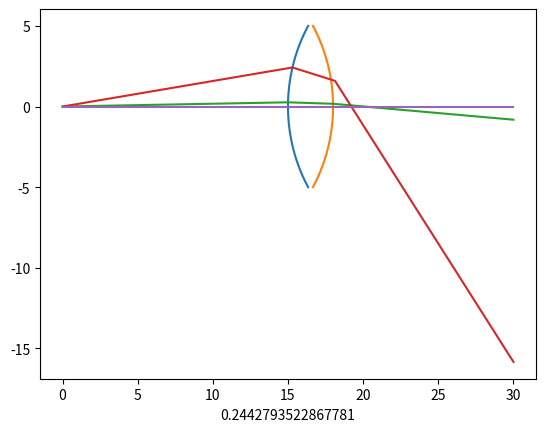

This figure's Python source:
import numpy as np
import matplotlib.pyplot as plt
import math

class RAY:
    def __init__(self,stop,angle):
        self.x = 0
        self.y = 0
        self.alpha = angle*math.pi/180
        self.xf = stop
 
#a class to which defines surface properties and parameters   
class surface:
    def __init__(self,r1,x,aperature):
        self.r1 = r1
        self.x = x
        self.aperature = aperature
        
    def s1(self):
        if self.r1>0:
            dtheta = 0.001
            C1 = self.x + self.r1
            theta = math.asin(self.aperature/self.r1)
            N = math.floor(2*theta/dtheta)
            theta_M = np.linspace(-theta,theta,N)
            x1 = C1 - self.r1*np.cos(theta_M)
            y1 = self.r1*np.sin(theta_M)   
            return x1,y1,theta_M 
        elif self.r1<0:
            dtheta = 0.001
            self.r1 *= -1
            C1 = self.x-self.r1
            theta = math.asin(self.aperature/self.r1)
            N = math.floor(2*theta/dtheta)
            theta_M = np.linspace(-theta,theta,N)
            x1 = C1 + self.r1*np.cos(theta_M)
            y1 = self.r1*np.sin(theta_M)
            return x1,y1,theta_M
        else:
            #todo
            return 
    
    def chk_proximity(self,x,y):
        x1,y1,theta_M = self.s1()
        for i in range(len(x1)):
            if x1[i]>x-0.005 and x1[i]<x+0.005:
                if y1[i] > y-0.005 and y1[i]<0.005+y:
                    return theta_M[i],True
        return 0,False

#performs refraction operation at a surface with snells law
def refraction(alpha,theta,surf,n,s):
    if alpha>0:
        #return math.asin(n[0]*math.sin(-theta+alpha)/n[1])-theta
        #plt.ylabel(f'{n[0]} {n[1]} {round(theta,3)} {round(alpha,3)}')
        #plt.xlabel(math.asin(n[0]*math.sin(-theta+alpha)/n[1])-theta)
        if s[surf].r1>0 and n[surf]<n[surf+1]:
            plt.xlabel(theta)
            return (math.asin(n[surf]*math.sin(-theta+alpha)/n[surf+1])-theta)
        ##########todo
        #plt.ylabel(theta)
        #return -1*alpha
    else:
        return -math.asin(n[surf]*math.sin(theta-alpha)/n[surf+1])+theta

#performs ray-tracing and calls a function chk_proximity() to detect surfaces        
def ray_tracing(ray,n,s):
    X = [ray.x]
    Y = [ray.y]
    is_call = True
    surf = 0
    while ray.x<ray.xf:
        if is_call:
            theta,is_there = s[surf].chk_proximity(ray.x,ray.y)
        else:
            is_there = False
        if is_there:
            X.append(ray.x)
            Y.append(ray.y)
            ray.alpha = refraction(ray.alpha,theta,surf,n,s)
            surf += 1
            if surf>len(s)-1:
                is_call = False
        ray.x += 0.01
        ray.y += 0.01*math.tan(ray.alpha)
    X.append(ray.x)
    Y.append(ray.y)   
    return X,Y     
  
#perform main operations of ray tracing in order      
if __name__ == '__main__':
    #define the refractive index of the system sequentially
    n = [1,2.1,1]
    #a ray object with specifed parameters (final imaging plane position, initial angle)
    ray = RAY(30,1)
    # second ray object for ray 2
    ray1 = RAY(30,9)
    #s = [surface(10,2,4,5),surface(-10,3,7,5)]
    # an array of surfaces
    s = [surface(10,15,5),surface(-10,18,5)] #radii,position,aperature
    #s2 = surface(10,3,7,5)
    for i in range(len(s)):
        x1,y1,theta_M = s[i].s1()
        plt.plot(x1,y1)
    #x2,y2,theta_M2 = s[1].s1()
    #plot surface 1
    X,Y = ray_tracing(ray,n,s)
    #plot surface 2
    X1,Y1 = ray_tracing(ray1,n,s)
    plt.plot(X,Y)
    plt.plot(X1,Y1)
    #plt.plot(x2,y2)
    plt.plot([0,ray.xf],[0,0])
    plt.show()
    
        
        
    
